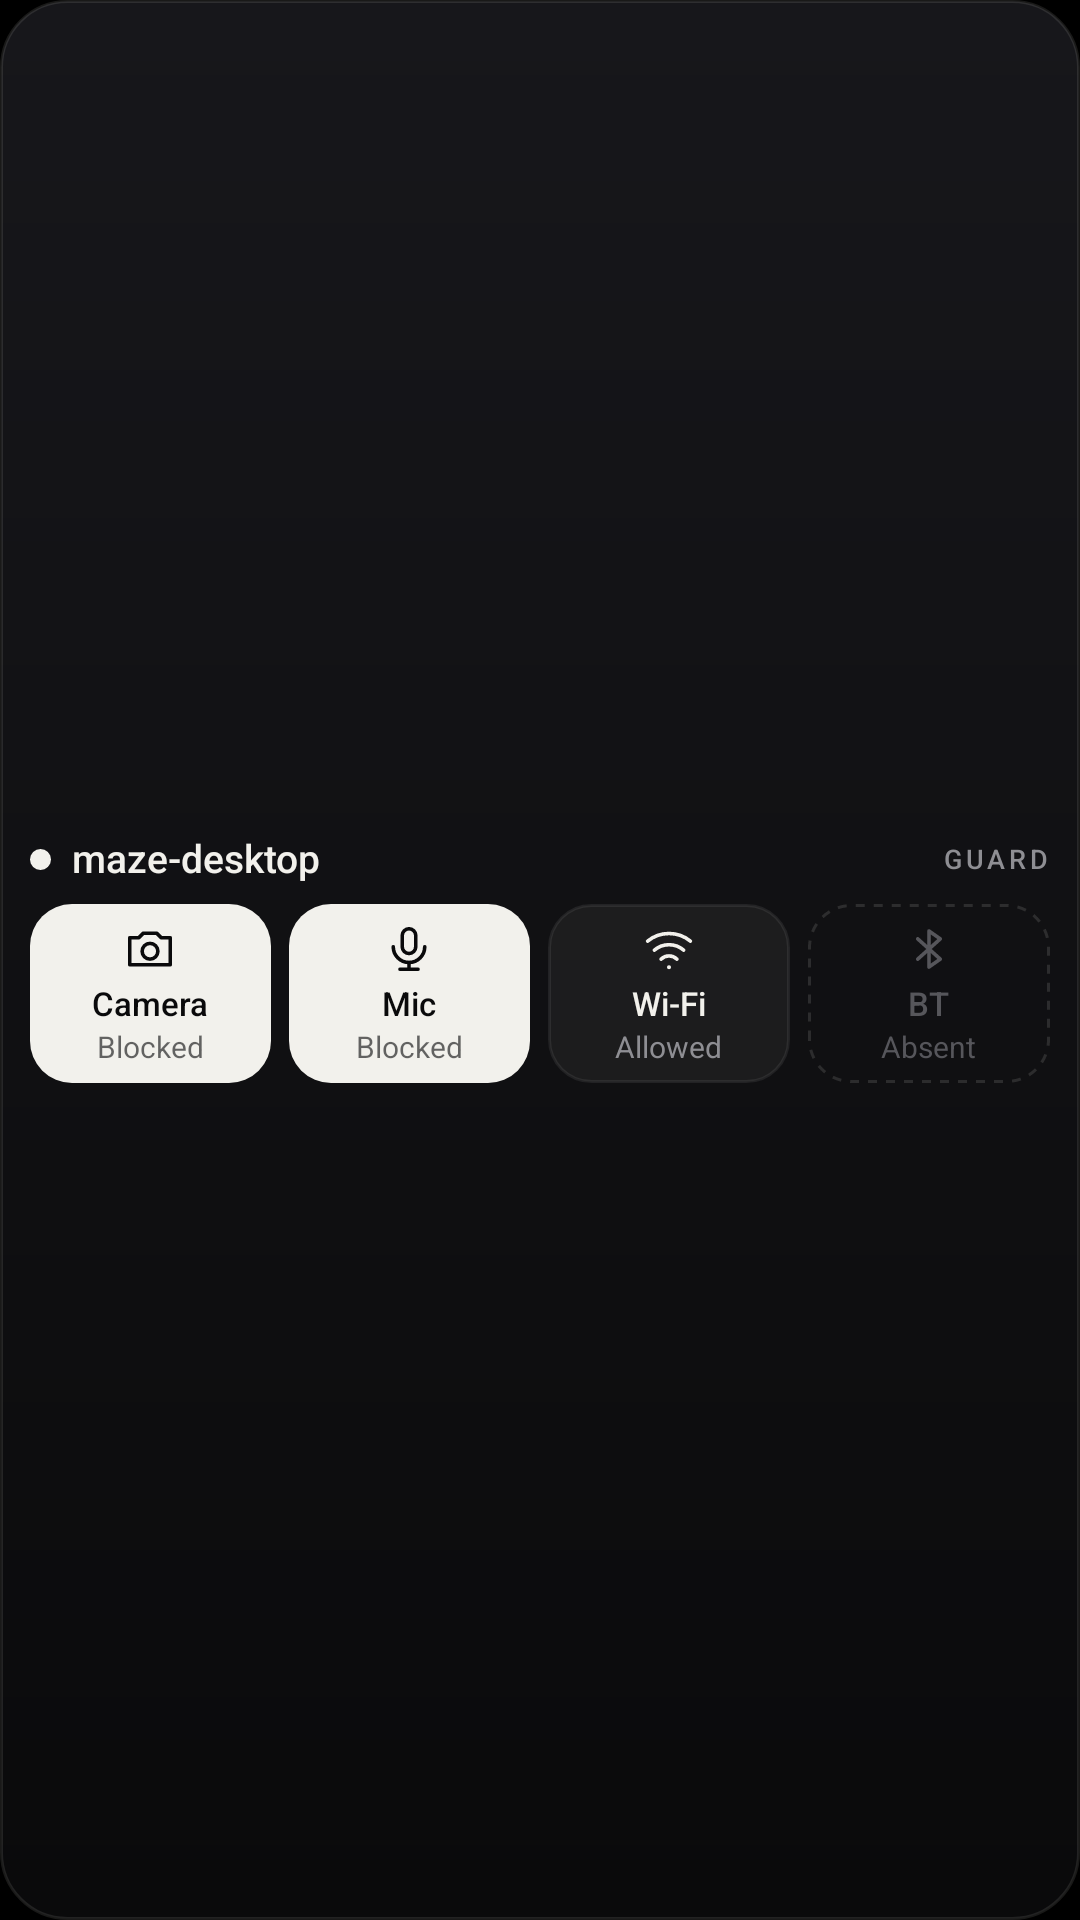

Layout XML and referenced resources for this Android screen:
<!-- AndroidManifest.xml: application theme Theme.MazeConnect -->
<!-- res/layout/widget_preview_controls.xml -->
<?xml version="1.0" encoding="utf-8"?>
<LinearLayout
    xmlns:android="http://schemas.android.com/apk/res/android"
    android:id="@android:id/background"
    android:layout_width="match_parent"
    android:layout_height="match_parent"
    android:orientation="vertical"
    android:gravity="center_vertical"
    android:background="@drawable/widget_background"
    android:paddingHorizontal="10dp"
    android:paddingVertical="9dp">
    <LinearLayout
        android:layout_width="match_parent"
        android:layout_height="wrap_content"
        android:orientation="horizontal"
        android:gravity="center_vertical"
        android:baselineAligned="false">
        <ImageView
            android:id="@+id/widget_dot"
            android:layout_width="7dp"
            android:layout_height="7dp"
            android:src="@drawable/widget_dot_live"
            android:contentDescription="@null" />
        <TextView
            android:id="@+id/widget_host"
            android:layout_width="0dp"
            android:layout_height="wrap_content"
            style="@style/WidgetText.Host.Small"
            android:layout_weight="1"
            android:layout_marginStart="7dp"
            android:text="maze-desktop" />
        <TextView
            android:layout_width="wrap_content"
            android:layout_height="wrap_content"
            style="@style/WidgetText.Tag"
            android:layout_marginStart="8dp"
            android:text="Guard" />
    </LinearLayout>
    <LinearLayout
        android:layout_width="match_parent"
        android:layout_height="wrap_content"
        android:orientation="horizontal"
        android:gravity="center_vertical"
        android:baselineAligned="false"
        android:id="@+id/control_row"
        android:layout_marginTop="7dp">
        <LinearLayout
            android:id="@+id/control_1"
            android:layout_width="0dp"
            android:layout_height="wrap_content"
            android:layout_weight="1"
            android:gravity="center"
            android:background="@drawable/widget_cell_on"
            android:orientation="vertical"
            android:layout_marginEnd="6dp"
            android:paddingVertical="6dp">
            <ImageView
                android:id="@+id/control_icon_1"
                android:layout_width="18dp"
                android:layout_height="18dp"
                android:src="@drawable/ic_camera"
                android:contentDescription="@null"
                android:tint="#0A0A0B" />
            <TextView
                android:id="@+id/control_name_1"
                android:layout_width="wrap_content"
                android:layout_height="wrap_content"
                style="@style/WidgetText.CellName"
                android:layout_marginTop="3dp"
                android:text="Camera"
                android:textColor="#0A0A0B" />
            <TextView
                android:id="@+id/control_state_1"
                android:layout_width="wrap_content"
                android:layout_height="wrap_content"
                style="@style/WidgetText.CellState"
                android:layout_marginTop="2dp"
                android:text="Blocked"
                android:textColor="#9E0A0A0B" />
        </LinearLayout>
        <LinearLayout
            android:id="@+id/control_2"
            android:layout_width="0dp"
            android:layout_height="wrap_content"
            android:layout_weight="1"
            android:gravity="center"
            android:background="@drawable/widget_cell_on"
            android:orientation="vertical"
            android:layout_marginEnd="6dp"
            android:paddingVertical="6dp">
            <ImageView
                android:id="@+id/control_icon_2"
                android:layout_width="18dp"
                android:layout_height="18dp"
                android:src="@drawable/ic_microphone"
                android:contentDescription="@null"
                android:tint="#0A0A0B" />
            <TextView
                android:id="@+id/control_name_2"
                android:layout_width="wrap_content"
                android:layout_height="wrap_content"
                style="@style/WidgetText.CellName"
                android:layout_marginTop="3dp"
                android:text="Mic"
                android:textColor="#0A0A0B" />
            <TextView
                android:id="@+id/control_state_2"
                android:layout_width="wrap_content"
                android:layout_height="wrap_content"
                style="@style/WidgetText.CellState"
                android:layout_marginTop="2dp"
                android:text="Blocked"
                android:textColor="#9E0A0A0B" />
        </LinearLayout>
        <LinearLayout
            android:id="@+id/control_3"
            android:layout_width="0dp"
            android:layout_height="wrap_content"
            android:layout_weight="1"
            android:gravity="center"
            android:background="@drawable/widget_cell"
            android:orientation="vertical"
            android:layout_marginEnd="6dp"
            android:paddingVertical="6dp">
            <ImageView
                android:id="@+id/control_icon_3"
                android:layout_width="18dp"
                android:layout_height="18dp"
                android:src="@drawable/ic_wifi"
                android:contentDescription="@null"
                android:tint="#F2F1EC" />
            <TextView
                android:id="@+id/control_name_3"
                android:layout_width="wrap_content"
                android:layout_height="wrap_content"
                style="@style/WidgetText.CellName"
                android:layout_marginTop="3dp"
                android:text="Wi-Fi"
                android:textColor="#F2F1EC" />
            <TextView
                android:id="@+id/control_state_3"
                android:layout_width="wrap_content"
                android:layout_height="wrap_content"
                style="@style/WidgetText.CellState"
                android:layout_marginTop="2dp"
                android:text="Allowed"
                android:textColor="#8E8E93" />
        </LinearLayout>
        <LinearLayout
            android:id="@+id/control_4"
            android:layout_width="0dp"
            android:layout_height="wrap_content"
            android:layout_weight="1"
            android:gravity="center"
            android:background="@drawable/widget_cell_off"
            android:orientation="vertical"
            android:paddingVertical="6dp">
            <ImageView
                android:id="@+id/control_icon_4"
                android:layout_width="18dp"
                android:layout_height="18dp"
                android:src="@drawable/ic_bluetooth"
                android:contentDescription="@null"
                android:tint="#56565B" />
            <TextView
                android:id="@+id/control_name_4"
                android:layout_width="wrap_content"
                android:layout_height="wrap_content"
                style="@style/WidgetText.CellName"
                android:layout_marginTop="3dp"
                android:text="BT"
                android:textColor="#56565B" />
            <TextView
                android:id="@+id/control_state_4"
                android:layout_width="wrap_content"
                android:layout_height="wrap_content"
                style="@style/WidgetText.CellState"
                android:layout_marginTop="2dp"
                android:text="Absent"
                android:textColor="#56565B" />
        </LinearLayout>
    </LinearLayout>
    <TextView
        android:id="@+id/widget_hint"
        android:layout_width="match_parent"
        android:layout_height="wrap_content"
        style="@style/WidgetText.Hint"
        android:layout_marginTop="6dp"
        android:maxLines="3"
        android:visibility="gone"
        android:textSize="11sp" />
</LinearLayout>
<!-- resources referenced by this layout -->
<resources>
  <!-- drawable ic_bluetooth (drawable) -->
  <?xml version="1.0" encoding="utf-8"?>
  <vector xmlns:android="http://schemas.android.com/apk/res/android"
      android:width="24dp"
      android:height="24dp"
      android:viewportWidth="24"
      android:viewportHeight="24">
      <path
          android:pathData="M7 7.5l10 9-5 3.5V4l5 3.5-10 9"
          android:strokeColor="#FFFFFFFF"
          android:strokeWidth="1.6"
          android:strokeLineCap="round"
          android:strokeLineJoin="round" />
  </vector>
  <!-- drawable widget_background (drawable) -->
  <?xml version="1.0" encoding="utf-8"?>
  <shape xmlns:android="http://schemas.android.com/apk/res/android"
      android:shape="rectangle">
      <gradient
          android:angle="270"
          android:startColor="#17171B"
          android:endColor="#0A0A0B" />
      <stroke android:width="1dp" android:color="#1AF2F1EC" />
      <corners android:radius="@dimen/widget_radius" />
  </shape>
  <!-- drawable widget_cell (drawable) -->
  <?xml version="1.0" encoding="utf-8"?>
  <ripple xmlns:android="http://schemas.android.com/apk/res/android"
      android:color="#33F2F1EC">
      <item>
          <shape android:shape="rectangle">
              <solid android:color="#0DF2F1EC" />
              <stroke android:width="1dp" android:color="#14F2F1EC" />
              <corners android:radius="@dimen/widget_inner_radius" />
          </shape>
      </item>
  </ripple>
  <!-- drawable widget_cell_off (drawable) -->
  <?xml version="1.0" encoding="utf-8"?>
  <shape xmlns:android="http://schemas.android.com/apk/res/android"
      android:shape="rectangle">
      <solid android:color="#00000000" />
      <stroke
          android:width="1dp"
          android:color="#1FF2F1EC"
          android:dashWidth="3dp"
          android:dashGap="3dp" />
      <corners android:radius="@dimen/widget_inner_radius" />
  </shape>
  <!-- drawable widget_cell_on (drawable) -->
  <?xml version="1.0" encoding="utf-8"?>
  <ripple xmlns:android="http://schemas.android.com/apk/res/android"
      android:color="#330A0A0B">
      <item>
          <shape android:shape="rectangle">
              <solid android:color="#F2F1EC" />
              <corners android:radius="@dimen/widget_inner_radius" />
          </shape>
      </item>
  </ripple>
  <!-- drawable widget_dot_live (drawable) -->
  <?xml version="1.0" encoding="utf-8"?>
  <shape xmlns:android="http://schemas.android.com/apk/res/android"
      android:shape="oval">
      <solid android:color="#F2F1EC" />
      <size android:width="7dp" android:height="7dp" />
  </shape>
  <style name="WidgetText.CellName">
          <item name="android:textSize">11sp</item>
          <item name="android:fontFamily">sans-serif-medium</item>
      </style>
  <style name="WidgetText.CellState">
          <item name="android:textColor">@color/widget_dim</item>
          <item name="android:textSize">10sp</item>
      </style>
  <style name="WidgetText.Hint">
          <item name="android:textColor">@color/widget_dim</item>
          <item name="android:textSize">12sp</item>
          <item name="android:lineSpacingMultiplier">1.15</item>
      </style>
  <style name="WidgetText.Host.Small">
          <item name="android:textSize">13sp</item>
      </style>
  <style name="WidgetText.Tag">
          <item name="android:textColor">@color/widget_dim</item>
          <item name="android:textSize">9sp</item>
          <item name="android:fontFamily">sans-serif-medium</item>
          <item name="android:letterSpacing">0.14</item>
          <item name="android:textAllCaps">true</item>
      </style>
  <style name="Theme.MazeConnect" parent="android:Theme.DeviceDefault.NoActionBar">
          <item name="android:windowBackground">@color/maze_void</item>
          <item name="android:statusBarColor">@color/maze_void</item>
          <item name="android:navigationBarColor">@color/maze_void</item>
      </style>
  <dimen name="widget_radius">22dp</dimen>
  <dimen name="widget_inner_radius">14dp</dimen>
  <color name="widget_dim">#8E8E93</color>
  <color name="maze_void">#000000</color>
</resources>
